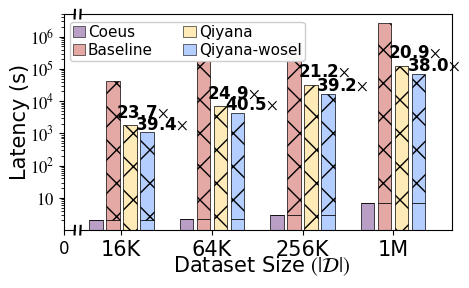

Write the Python code that produced this figure.
import numpy as np
import matplotlib.pyplot as plt
from matplotlib import rcParams

# (A OR B OR C) AND D AND NOT (E OR F) AND G AND H
config = {
    "font.family": 'serif',
    "font.serif": ['Times New Roman', 'SimSun'],
    "mathtext.fontset": 'stix',
    "figure.dpi": 300,
}
plt.rcParams.update(config)

x_full = np.array([16, 64, 256, 1024])
x_labels = ['16K', '64K', '256K', '1M']
x_pos = np.arange(len(x_full))

coeus1 = np.array([2.04, 2.19, 3.04, 6.79]) 
baseline1  = np.array([2.04, 2.19, 3.04, 6.79]) 
qiyana1   = np.array([0, 0, 0, 0]) 
qiyanawosel1   = np.array([2.04, 2.19, 3.04, 6.79]) 

coeus2 = np.array([0, 0, 0, 0]) 
baseline2  = np.array([42293.47, 172327.74, 674564.43, 2668806.49]) 
qiyana2   = np.array([1783.43, 6926.30, 31814.25, 127545.84]) 
qiyanawosel2   = np.array([1070.68, 4255.29, 17220.62, 70313.37]) 

fig, (ax1, ax2) = plt.subplots(1, 2, sharey=True, figsize=(5, 3),
                               gridspec_kw={'width_ratios': [1, 35], 'wspace': 0.03})

c_qiyanawosel = '#B3CEFF'
c_qiyana = '#FFEBB7'
c_baseline = '#E4A9A4'
c_coeus = '#B99EC6'

bar_width = 0.15

x_coeus = x_pos - 1.875*bar_width
x_baseline = x_pos - 0.625*bar_width
x_qiyana = x_pos + 0.625*bar_width
x_qiyanawosel = x_pos + 1.875*bar_width


p1 = ax2.bar(x_coeus, coeus1, bar_width, 
            label='Coeus-CPU1', color=c_coeus, edgecolor='black', linewidth=0.5)
p2 = ax2.bar(x_coeus, coeus2, bar_width, bottom=coeus1,
            label='Coeus-CPU2', color=c_coeus, edgecolor='black', linewidth=0.5, hatch='x')

p3 = ax2.bar(x_baseline, baseline1, bar_width,
            label='Baseline-CPU1', color=c_baseline, edgecolor='black', linewidth=0.5)
p4 = ax2.bar(x_baseline, baseline2, bar_width, bottom=baseline1,
            label='Baseline-CPU2', color=c_baseline, edgecolor='black', linewidth=0.5, hatch='x')

p5 = ax2.bar(x_qiyana, qiyana1, bar_width,
            label='Qiyana-CPU1', color=c_qiyana, edgecolor='black', linewidth=0.5)
p6 = ax2.bar(x_qiyana, qiyana2, bar_width, bottom=qiyana1,
            label='Qiyana-CPU2', color=c_qiyana, edgecolor='black', linewidth=0.5, hatch='x')

p7 = ax2.bar(x_qiyanawosel, qiyanawosel1, bar_width,
            label='Qiyana-wosel-CPU1', color=c_qiyanawosel, edgecolor='black', linewidth=0.5)
p8 = ax2.bar(x_qiyanawosel, qiyanawosel2, bar_width, bottom=qiyanawosel1,
            label='Qiyana-wosel-CPU2', color=c_qiyanawosel, edgecolor='black', linewidth=0.5, hatch='x')

for i in range(len(x_pos)):
    values = [
        coeus1[i] + coeus2[i],
        baseline1[i] + baseline2[i],
        qiyana1[i] + qiyana2[i],
        qiyanawosel1[i] + qiyanawosel2[i]
    ]
    max_val = values[1]
    
    # total_coeus = coeus1[i] + coeus2[i]
    # ratio_coeus = int(round(max_val / total_coeus)) if total_coeus > 0 else 0
    # offset = 0.1 if i > 0 else 0.075
    # ax2.text(x_coeus[i] - offset, total_coeus * 1.1, f'{ratio_coeus}' + r'$\times$', 
    #          ha='center', va='bottom', fontsize=9, family='Times New Roman',fontweight='bold')
    
    total_qiyana = qiyana1[i] + qiyana2[i]
    ratio_qiyana = max_val / total_qiyana
    ax2.text(x_qiyana[i] + 0.14, total_qiyana * 1.35, f'{ratio_qiyana:.1f}' + r'$\times$', 
             ha='center', va='bottom', fontsize=12, family='Times New Roman',fontweight='bold')
    
    total_qiyanawosel = qiyanawosel1[i] + qiyanawosel2[i]
    ratio_qiyanawosel = max_val / total_qiyanawosel
    ax2.text(x_qiyanawosel[i] + 0.16, total_qiyanawosel * 0.95, f'{ratio_qiyanawosel:.1f}' + r'$\times$', 
             ha='center', va='bottom', fontsize=12, family='Times New Roman',fontweight='bold')

ax2.set_xlim(x_pos[0] - 3*bar_width, x_pos[-1] + 4.3*bar_width)
ax2.set_xticks(x_pos)
ax2.set_xticklabels(x_labels, fontsize=15)

from matplotlib.patches import Patch
legend_elements = [
    Patch(facecolor=c_coeus, edgecolor='black', linewidth=0.4, label='Coeus'),
    Patch(facecolor=c_baseline, edgecolor='black', linewidth=0.4, label='Baseline'),
    Patch(facecolor=c_qiyana, edgecolor='black', linewidth=0.4, label='Qiyana'),
    Patch(facecolor=c_qiyanawosel, edgecolor='black', linewidth=0.4, label='Qiyana-wosel'),
]

ax2.legend(handles=legend_elements, ncol=2, loc='upper left', 
           fontsize=11, frameon=True, framealpha=0.95, bbox_to_anchor=(-0.05, 1),
           handlelength=0.8, handletextpad=0.2, borderpad=0.2, labelspacing=0.2)  

ax1.set_xlim(0, 1)
ax1.set_xticks([0])
ax1.set_xticklabels(['0'], fontsize=12)

ax1.set_ylim(1, 5000000)
ax1.set_yscale('log')
ax1.set_yticks([10, 100, 1000, 10000, 100000, 1000000])
ax1.set_yticklabels(['$10$', '$10^2$', '$10^3$', '$10^4$', '$10^5$', '$10^6$'], fontsize=12)

ax1.spines['right'].set_visible(False)
ax2.spines['left'].set_visible(False)

ax2.yaxis.set_visible(False)  
# ax1.tick_params(axis="both", which="major", direction="in", width=1, length=5, labelsize=10)
# ax2.tick_params(axis="x", which="major", direction="in", width=1, length=0, labelsize=15)

d = .02
kwargs = dict(transform=ax1.transAxes, color='k', clip_on=False)
ax1.plot((1 - d, 1 + d), (-d, +d), **kwargs)
ax1.plot((1 - d, 1 + d), (1 - d, 1 + d), **kwargs)

kwargs.update(transform=ax2.transAxes)
ax2.plot((-d * 0.03, +d * 0.03), (-d, +d), **kwargs)
ax2.plot((-d * 0.03, +d * 0.03), (1 - d, 1 + d), **kwargs)

fig.text(0.52, 0.02, "Dataset Size " + r'$(|\mathcal{D}|)$', ha='center', fontsize=15, family='Times New Roman')
ax1.set_ylabel('Latency (s)', fontsize=15, family='Times New Roman', labelpad=0)
plt.subplots_adjust(bottom=0.16)
plt.tight_layout()

plt.savefig('d.pdf', dpi=600, bbox_inches='tight')
plt.show()
